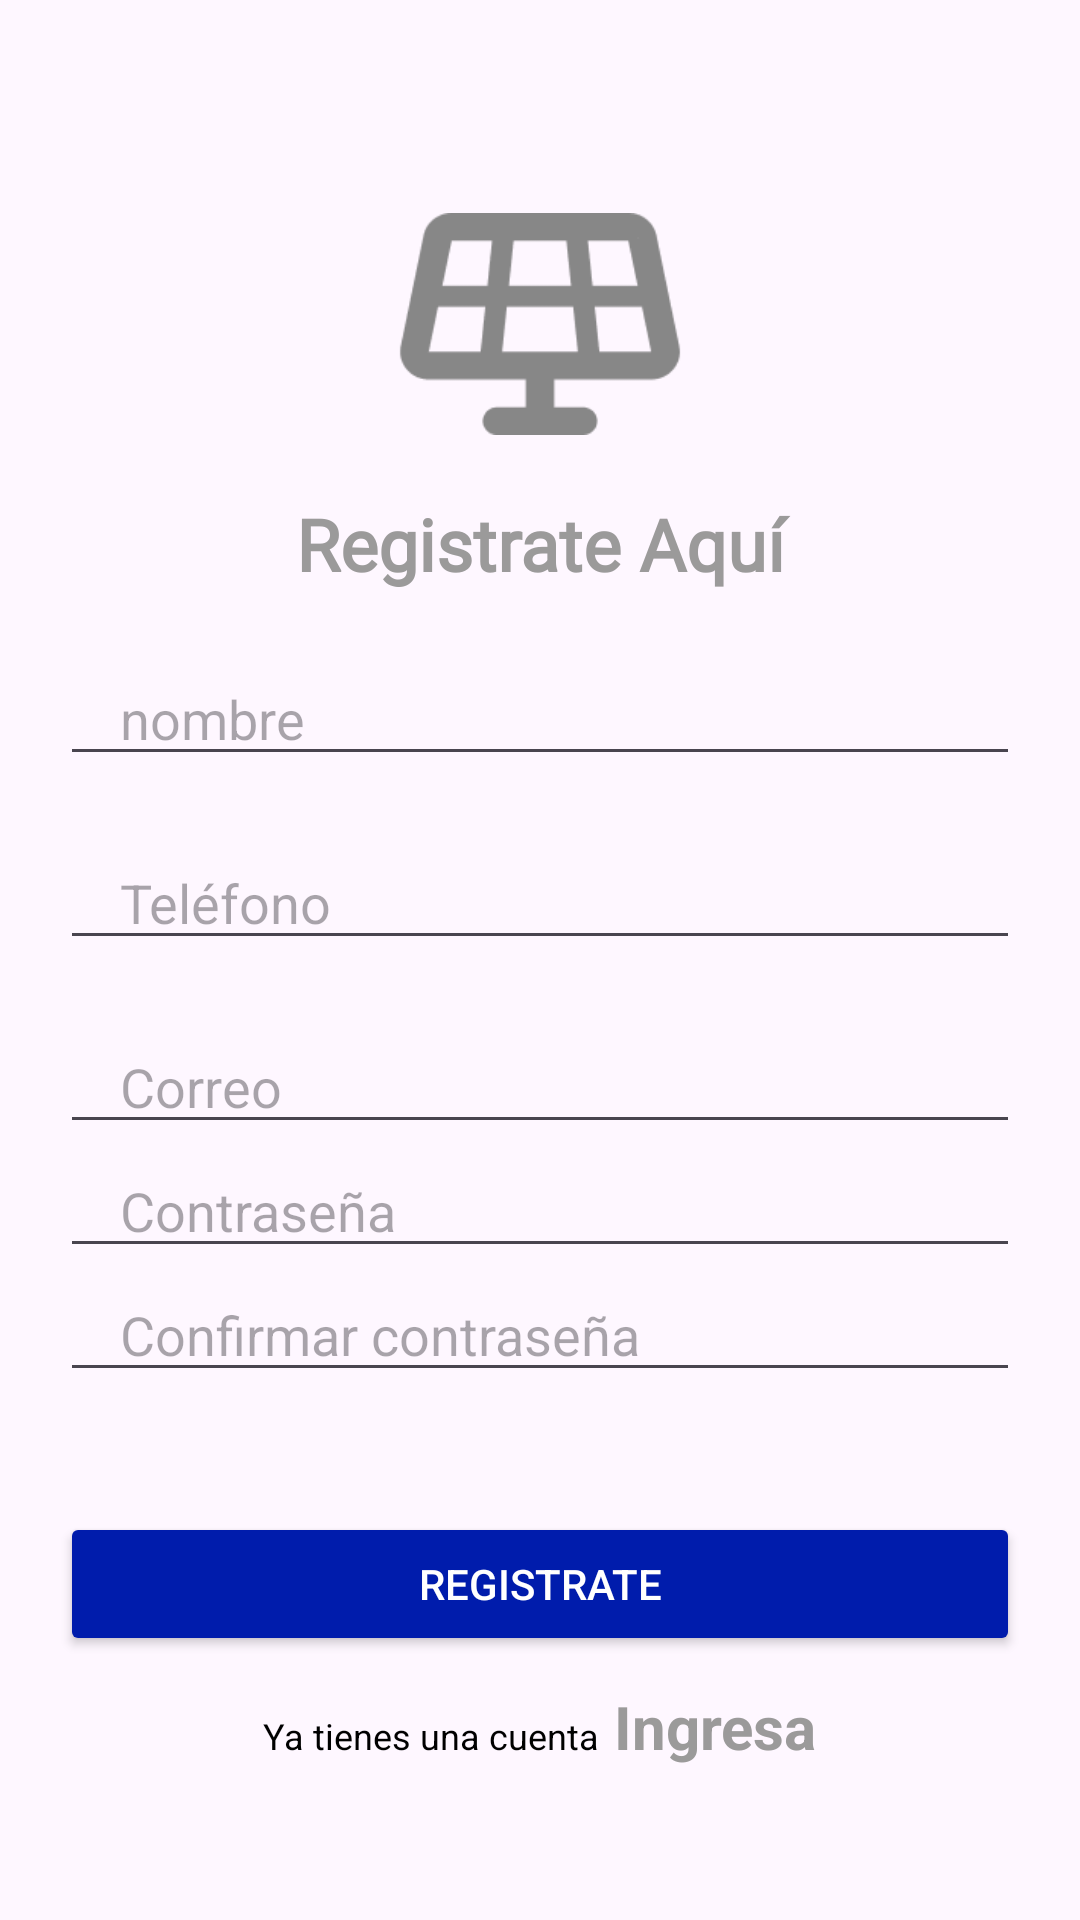

Reconstruct the res/layout file that produces this screen, plus the resources it refers to.
<!-- AndroidManifest.xml: application theme Theme.Panels_solar_sport -->
<!-- res/layout/activity_register.xml -->
<?xml version="1.0" encoding="utf-8"?>
<LinearLayout xmlns:android="http://schemas.android.com/apk/res/android"
    xmlns:app="http://schemas.android.com/apk/res-auto"
    xmlns:tools="http://schemas.android.com/tools"
    android:id="@+id/main"
    android:layout_width="match_parent"
    android:layout_height="match_parent"
    android:orientation="vertical"
    android:gravity="center"
    tools:context=".Register">
    <ImageView
        android:id="@+id/imageLogo2"
        android:layout_width="112dp"
        android:layout_height="74dp"
        android:layout_margin="20dp"
        app:srcCompat="@drawable/pane2" />


    <TextView
        android:layout_width="match_parent"
        android:layout_height="wrap_content"
        android:gravity="center"
        android:text="Registrate Aquí"
        android:textAlignment="center"
        android:textColor="#9B9A9A"
        android:textSize="24sp"
        android:textStyle="bold"
        android:fontFamily="@font/sansitaone"/>
    <EditText
        android:id="@+id/name"
        android:layout_width="match_parent"
        android:layout_height="wrap_content"
        android:layout_marginTop="20dp"
        android:layout_marginStart="20dp"
        android:layout_marginEnd="20dp"
        android:hint="nombre"
        android:inputType="text"
        android:maxLines="1"
        android:paddingStart="20dp"
        android:paddingEnd="0dp" />


    <EditText
        android:id="@+id/phone"
        android:layout_width="match_parent"
        android:layout_height="wrap_content"
        android:layout_marginTop="20dp"
        android:layout_marginStart="20dp"
        android:layout_marginEnd="20dp"
        android:hint="Teléfono"
        android:inputType="phone"
        android:maxLines="1"
        android:paddingStart="20dp"
        android:paddingEnd="0dp" />
    <EditText
        android:id="@+id/email"
        android:layout_width="match_parent"
        android:layout_height="wrap_content"
        android:layout_marginTop="20dp"
        android:layout_marginStart="20dp"
        android:layout_marginEnd="20dp"
        android:hint="Correo"
        android:inputType="textEmailAddress"
        android:maxLines="1"
        android:paddingStart="20dp"
        android:paddingEnd="0dp" />

    <EditText
        android:id="@+id/password"
        android:layout_width="match_parent"
        android:layout_height="wrap_content"
        android:layout_marginStart="20dp"
        android:layout_marginEnd="20dp"
        android:hint="Contraseña"
        android:inputType="textPassword"
        android:maxLines="1"
        android:paddingStart="20dp"
        android:paddingEnd="0dp" />
    <EditText
        android:id="@+id/conPassword"
        android:layout_width="match_parent"
        android:layout_height="wrap_content"
        android:layout_marginStart="20dp"
        android:layout_marginEnd="20dp"
        android:hint="Confirmar contraseña"
        android:inputType="textPassword"
        android:maxLines="1"
        android:paddingStart="20dp"
        android:paddingEnd="0dp" />

    <androidx.appcompat.widget.AppCompatButton
        android:id="@+id/registerBtn"
        android:layout_width="match_parent"
        android:layout_height="wrap_content"
        android:layout_marginStart="20dp"
        android:layout_marginTop="40dp"
        android:layout_marginEnd="20dp"
        android:backgroundTint="#001CAC"
        android:text="Registrate"
        android:textColor="@color/white" />

    <LinearLayout
        android:layout_width="wrap_content"
        android:layout_height="wrap_content"
        android:layout_gravity="center"
        android:layout_marginTop="10dp"
        android:orientation="horizontal">

        <TextView
            android:layout_width="wrap_content"
            android:layout_height="wrap_content"
            android:text="Ya tienes una cuenta"
            android:textColor="@color/black"
            android:textSize="12sp" />

        <TextView
            android:id="@+id/loginNowBtn"
            android:layout_width="wrap_content"
            android:layout_height="wrap_content"
            android:layout_marginStart="5dp"
            android:text="Ingresa"
            android:textColor="#9B9A9A"
            android:textSize="20sp"
            android:textStyle="bold" />

    </LinearLayout>

</LinearLayout>
<!-- resources referenced by this layout -->
<resources>
  <!-- drawable pane2: png bitmap (drawable, 4330 bytes) -->
  <style name="Theme.Panels_solar_sport" parent="Base.Theme.Panels_solar_sport" />
  <style name="Base.Theme.Panels_solar_sport" parent="Theme.Material3.DayNight.NoActionBar">
          
          
      </style>
  <!-- not gathered from this repository: default colours our renderer supplied (Android Studio template values) -->
  <color name="black">#FF000000</color>
  <color name="white">#FFFFFFFF</color>
</resources>
